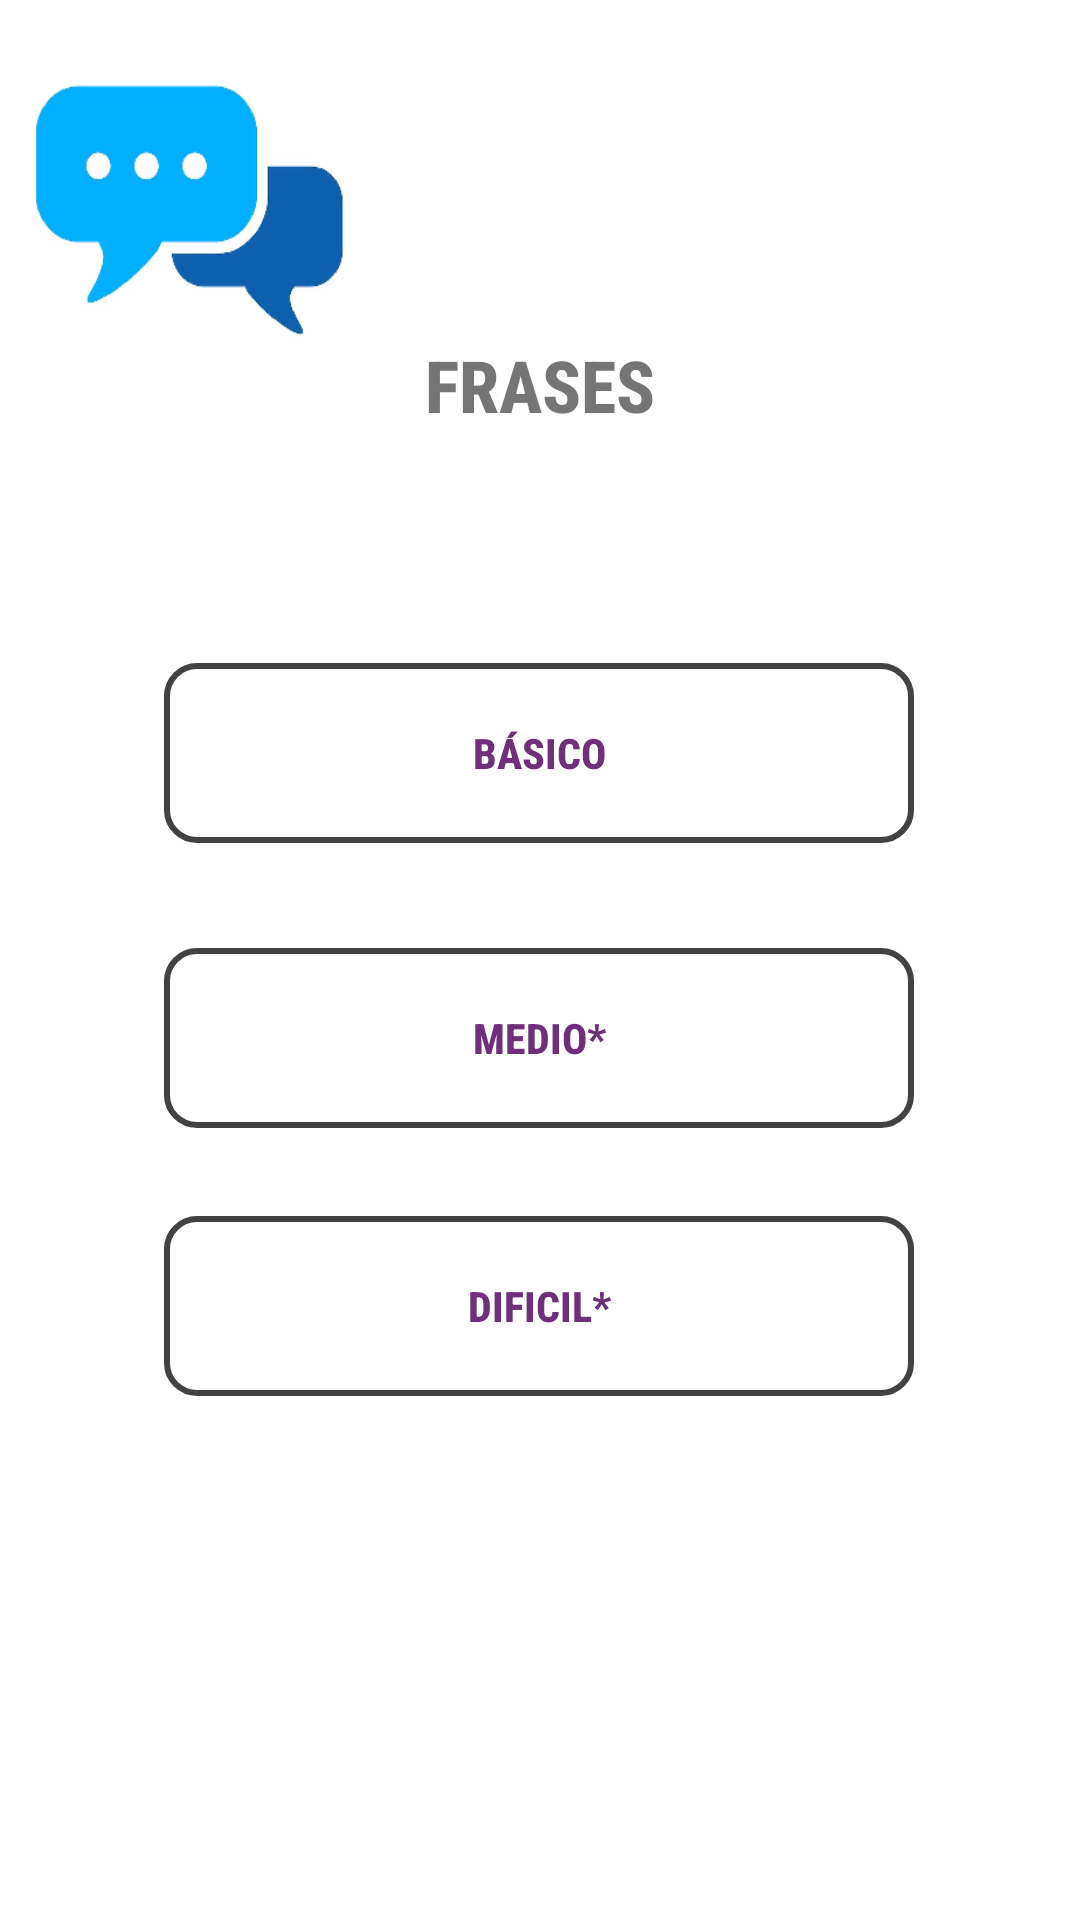

Here is an Android app screen rendered from its layout file. Give the layout XML and the strings, colors and styles it references.
<!-- AndroidManifest.xml: application theme Theme.MyApplication -->
<!-- res/layout/activity_videos.xml -->
<?xml version="1.0" encoding="utf-8"?>
<androidx.constraintlayout.widget.ConstraintLayout xmlns:android="http://schemas.android.com/apk/res/android"
    xmlns:app="http://schemas.android.com/apk/res-auto"
    xmlns:tools="http://schemas.android.com/tools"
    android:layout_width="match_parent"
    android:layout_height="match_parent"
    tools:context=".videos"
    android:background="@drawable/logovideos">

    <Button
        android:id="@+id/button3"
        android:layout_width="250dp"
        android:layout_height="60dp"
        android:background="@drawable/btn_theme"
        android:fontFamily="sans-serif-condensed-medium"
        android:text="BÁSICO"
        android:textColor="#6F2F7A"
        android:textStyle="bold"
        app:layout_constraintBottom_toBottomOf="parent"
        app:layout_constraintEnd_toEndOf="parent"
        app:layout_constraintHorizontal_bias="0.498"
        app:layout_constraintStart_toStartOf="parent"
        app:layout_constraintTop_toBottomOf="@+id/textView"
        app:layout_constraintVertical_bias="0.176" />

    <Button
        android:id="@+id/button4"
        android:layout_width="250dp"
        android:layout_height="60dp"
        android:background="@drawable/btn_theme"
        android:fontFamily="sans-serif-condensed-medium"
        android:text="MEDIO*"
        android:textColor="#6F2F7A"
        android:textStyle="bold"
        app:layout_constraintBottom_toBottomOf="parent"
        app:layout_constraintEnd_toEndOf="parent"
        app:layout_constraintHorizontal_bias="0.496"
        app:layout_constraintStart_toStartOf="parent"
        app:layout_constraintTop_toBottomOf="@+id/button3"
        app:layout_constraintVertical_bias="0.117" />

    <Button
        android:id="@+id/button5"
        android:layout_width="250dp"
        android:layout_height="60dp"
        android:background="@drawable/btn_theme"
        android:fontFamily="sans-serif-condensed-medium"
        android:textColor="#6F2F7A"
        android:text="DIFICIL*"
        android:textStyle="bold"
        app:layout_constraintBottom_toBottomOf="parent"
        app:layout_constraintEnd_toEndOf="parent"
        app:layout_constraintHorizontal_bias="0.496"
        app:layout_constraintStart_toStartOf="parent"
        app:layout_constraintTop_toBottomOf="@+id/button4"
        app:layout_constraintVertical_bias="0.144" />

    <TextView
        android:id="@+id/textView"
        android:layout_width="wrap_content"
        android:layout_height="wrap_content"
        android:layout_marginTop="112dp"
        android:fontFamily="sans-serif-condensed-medium"
        android:text="FRASES"
        android:textSize="24sp"
        android:textStyle="bold"
        app:layout_constraintEnd_toEndOf="parent"
        app:layout_constraintStart_toStartOf="parent"
        app:layout_constraintTop_toTopOf="parent" />
</androidx.constraintlayout.widget.ConstraintLayout>
<!-- resources referenced by this layout -->
<resources>
  <!-- drawable btn_theme (drawable) -->
  <?xml version="1.0" encoding="utf-8"?>
  <shape
      android:shape="rectangle"
      xmlns:android="http://schemas.android.com/apk/res/android">
      <stroke android:color="@color/cardview_dark_background"
          android:width="2dp"/>
      <corners android:radius="10dp"/>
  
  </shape>
  <!-- drawable logovideos: png bitmap (drawable, 25140 bytes) -->
  <style name="Theme.MyApplication" parent="Theme.AppCompat.Light.NoActionBar">
          
          <item name="colorPrimary">@color/purple_500</item>
          <item name="colorPrimaryVariant">@color/purple_700</item>
          <item name="colorOnPrimary">@color/white</item>
          
          <item name="colorSecondary">@color/teal_200</item>
          <item name="colorSecondaryVariant">@color/teal_700</item>
          <item name="colorOnSecondary">@color/black</item>
          
          <item name="android:statusBarColor" targetApi="l">?attr/colorOnPrimary</item>
          
          <item name="android:windowLightStatusBar">true</item>
      </style>
  <!-- not gathered from this repository: default colours our renderer supplied (Android Studio template values) -->
  <color name="purple_500">#FF6200EE</color>
  <color name="purple_700">#FF3700B3</color>
  <color name="teal_200">#FF03DAC5</color>
  <color name="teal_700">#FF018786</color>
  <color name="black">#FF000000</color>
  <color name="white">#FFFFFFFF</color>
</resources>
